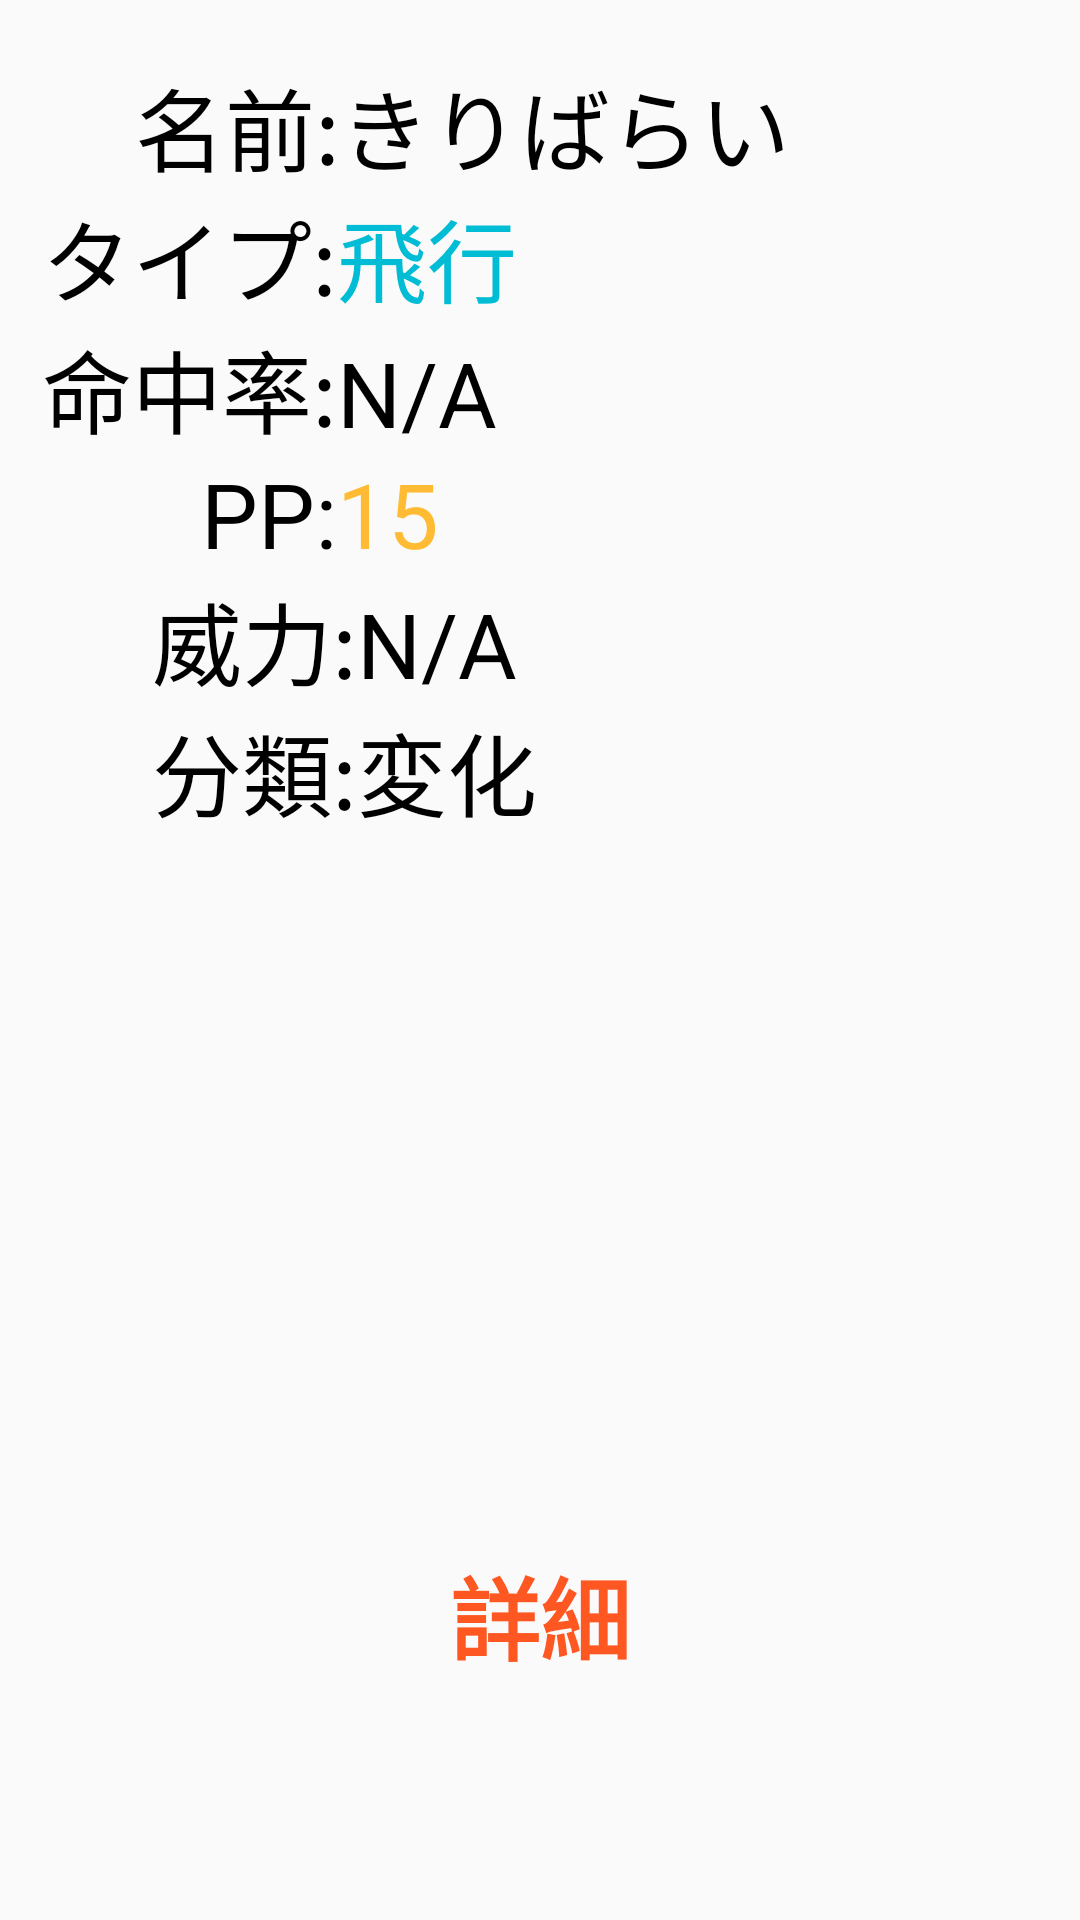

This screen was rendered from an Android layout file. Write that file and the resources it references.
<!-- AndroidManifest.xml: application theme AppTheme -->
<!-- res/layout/activity_defog.xml -->
<?xml version="1.0" encoding="utf-8"?>
<RelativeLayout xmlns:android="http://schemas.android.com/apk/res/android"
    xmlns:app="http://schemas.android.com/apk/res-auto"
    xmlns:tools="http://schemas.android.com/tools"
    android:layout_width="match_parent"
    android:layout_height="match_parent"
    tools:context="hmdroid.wazamachine.defog">

    <TextView
        android:id="@+id/textView88"
        android:layout_width="wrap_content"
        android:layout_height="wrap_content"
        android:layout_alignParentLeft="true"
        android:layout_alignParentStart="true"
        android:layout_alignParentTop="true"
        android:paddingLeft="45dp"
        android:paddingTop="20dp"
        android:text="名前:きりばらい"
        android:textColor="@android:color/black"
        android:textSize="30sp" />

    <TextView
        android:id="@+id/textView89"
        android:layout_width="wrap_content"
        android:layout_height="wrap_content"
        android:layout_alignParentLeft="true"
        android:layout_alignParentStart="true"
        android:layout_below="@+id/textView88"
        android:layout_marginLeft="14dp"
        android:layout_marginStart="14dp"
        android:text="タイプ:"
        android:textColor="@android:color/black"
        android:textSize="30sp" />

    <TextView
        android:id="@+id/textView90"
        android:layout_width="wrap_content"
        android:layout_height="wrap_content"
        android:layout_alignBottom="@+id/textView89"
        android:layout_toEndOf="@+id/textView89"
        android:layout_toRightOf="@+id/textView89"
        android:text="飛行"
        android:textColor="#00BCD4"
        android:textSize="30sp" />

    <TextView
        android:id="@+id/textView91"
        android:layout_width="wrap_content"
        android:layout_height="wrap_content"
        android:layout_alignLeft="@+id/textView89"
        android:layout_alignStart="@+id/textView89"
        android:layout_below="@+id/textView89"
        android:text="命中率:"
        android:textColor="@android:color/black"
        android:textSize="30sp" />

    <TextView
        android:id="@+id/textView92"
        android:layout_width="wrap_content"
        android:layout_height="wrap_content"
        android:layout_alignBottom="@+id/textView91"
        android:layout_toEndOf="@+id/textView91"
        android:layout_toRightOf="@+id/textView91"
        android:text="N/A"
        android:textColor="@android:color/black"
        android:textSize="30sp" />

    <TextView
        android:id="@+id/textView93"
        android:layout_width="wrap_content"
        android:layout_height="wrap_content"
        android:layout_below="@+id/textView91"
        android:layout_toLeftOf="@+id/textView92"
        android:layout_toStartOf="@+id/textView92"
        android:text="PP:"
        android:textColor="@android:color/black"
        android:textSize="30sp" />

    <TextView
        android:id="@+id/textView94"
        android:layout_width="wrap_content"
        android:layout_height="wrap_content"
        android:layout_below="@+id/textView92"
        android:layout_toEndOf="@+id/textView91"
        android:layout_toRightOf="@+id/textView91"
        android:text="15"
        android:textColor="@android:color/holo_orange_light"
        android:textSize="30sp" />

    <TextView
        android:id="@+id/textView95"
        android:layout_width="wrap_content"
        android:layout_height="wrap_content"
        android:layout_alignEnd="@+id/textView90"
        android:layout_alignRight="@+id/textView90"
        android:layout_below="@+id/textView93"
        android:text="威力:N/A"
        android:textColor="@android:color/black"
        android:textSize="30sp" />

    <TextView
        android:id="@+id/textView96"
        android:layout_width="wrap_content"
        android:layout_height="wrap_content"
        android:layout_alignLeft="@+id/textView95"
        android:layout_alignStart="@+id/textView95"
        android:layout_below="@+id/textView95"
        android:text="分類:変化"
        android:textColor="@android:color/black"
        android:textSize="30sp" />

    <TextView
        android:id="@+id/textView97"
        android:layout_width="wrap_content"
        android:layout_height="wrap_content"
        android:layout_alignParentBottom="true"
        android:layout_centerHorizontal="true"
        android:onClick="about"
        android:paddingBottom="80dp"
        android:text="詳細"
        android:textColor="@color/colorAccent"
        android:textSize="30sp"
        android:textStyle="bold" />

</RelativeLayout>
<!-- resources referenced by this layout -->
<resources>
  <color name="colorAccent">#FF5722</color>
  <style name="AppTheme" parent="Theme.AppCompat.Light.DarkActionBar">
          
          <item name="colorPrimary">@color/colorPrimary</item>
          <item name="colorPrimaryDark">@color/colorPrimaryDark</item>
          <item name="colorAccent">@color/colorAccent</item>
          <item name="android:navigationBarColor">@android:color/black</item>
          <item name="android:statusBarColor">@color/colorPrimaryDark</item>
      </style>
  <color name="colorPrimary">#ff9800</color>
  <color name="colorPrimaryDark">#F57C00</color>
</resources>
